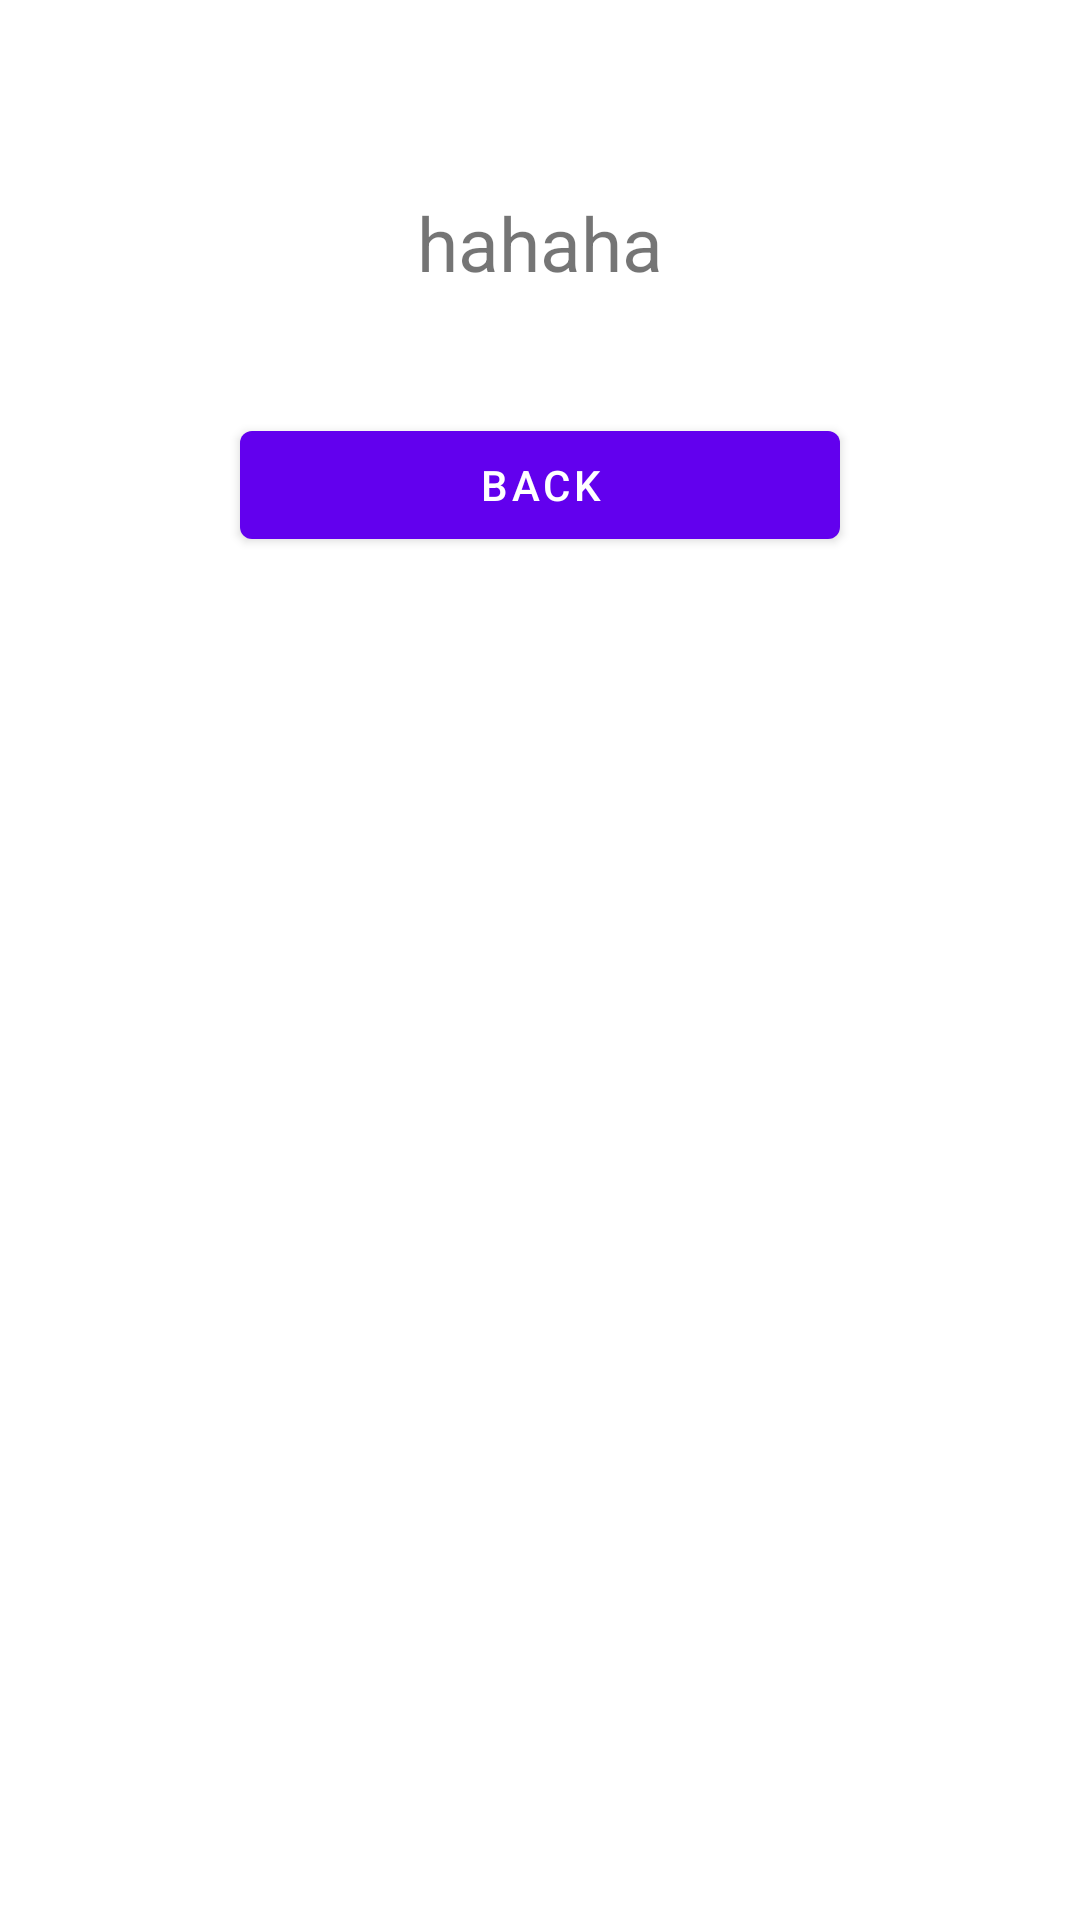

Reconstruct the res/layout file that produces this screen, plus the resources it refers to.
<!-- AndroidManifest.xml: application theme AppTheme -->
<!-- res/layout/fragment_finish.xml -->
<?xml version="1.0" encoding="utf-8"?>
<androidx.constraintlayout.widget.ConstraintLayout
    xmlns:android="http://schemas.android.com/apk/res/android"
    xmlns:app="http://schemas.android.com/apk/res-auto"
    android:orientation="vertical"
    android:layout_width="match_parent"
    android:layout_height="match_parent"
    android:background="#ffffff">


  <TextView
      android:layout_width="wrap_content"
      android:layout_height="wrap_content"
      app:layout_constraintTop_toTopOf="parent"
      app:layout_constraintStart_toStartOf="parent"
      app:layout_constraintEnd_toEndOf="parent"
      android:layout_marginTop="64dp"
      android:text="hahaha"
      android:textSize="25sp"
      android:id="@+id/winnerCityTxt"/>


    <com.google.android.material.button.MaterialButton
        android:id="@+id/buttonBack"
        android:layout_width="200dp"
        android:layout_height="wrap_content"
        app:layout_constraintEnd_toEndOf="parent"
        app:layout_constraintStart_toStartOf="parent"
        android:text="BACK"
        app:layout_constraintTop_toBottomOf="@id/winnerCityTxt"
        android:layout_marginTop="40dp"
        />

  <TextView
      android:layout_width="wrap_content"
      android:layout_height="wrap_content"
      app:layout_constraintEnd_toEndOf="parent"
      app:layout_constraintStart_toStartOf="parent"
      app:layout_constraintTop_toBottomOf="@id/buttonBack"
      android:id="@+id/allTravellersTxt"/>

</androidx.constraintlayout.widget.ConstraintLayout>
<!-- resources referenced by this layout -->
<resources>
  <style name="AppTheme" parent="Theme.MaterialComponents.Light">
          
          <item name="colorPrimary">@color/colorPrimary</item>
          <item name="colorPrimaryDark">@color/colorPrimaryDark</item>
          <item name="colorAccent">@color/colorAccent</item>
  
  
          <item name="checkboxStyle">@style/Widget.MaterialComponents.CompoundButton.CheckBox</item>
      </style>
  <!-- not gathered from this repository: default colours our renderer supplied (Android Studio template values) -->
  <color name="colorPrimary">#FF6200EE</color>
  <color name="colorPrimaryDark">#FF3700B3</color>
  <color name="colorAccent">#FF03DAC5</color>
</resources>
